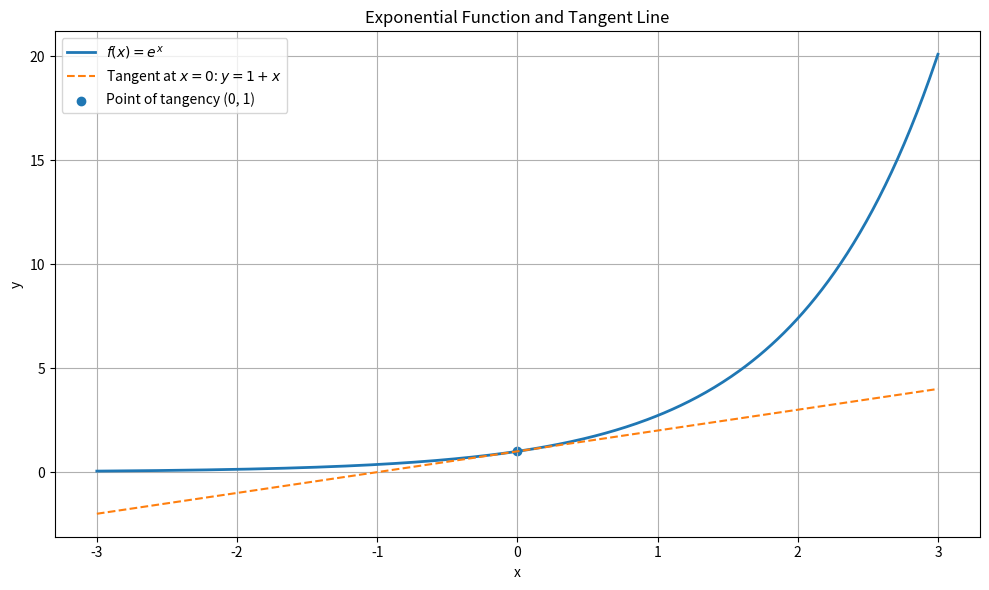
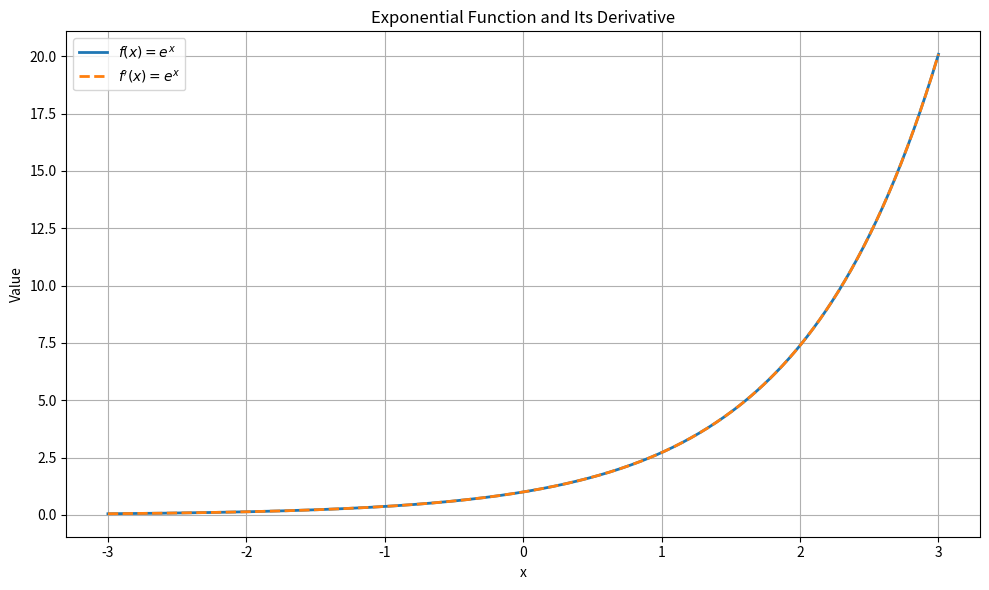
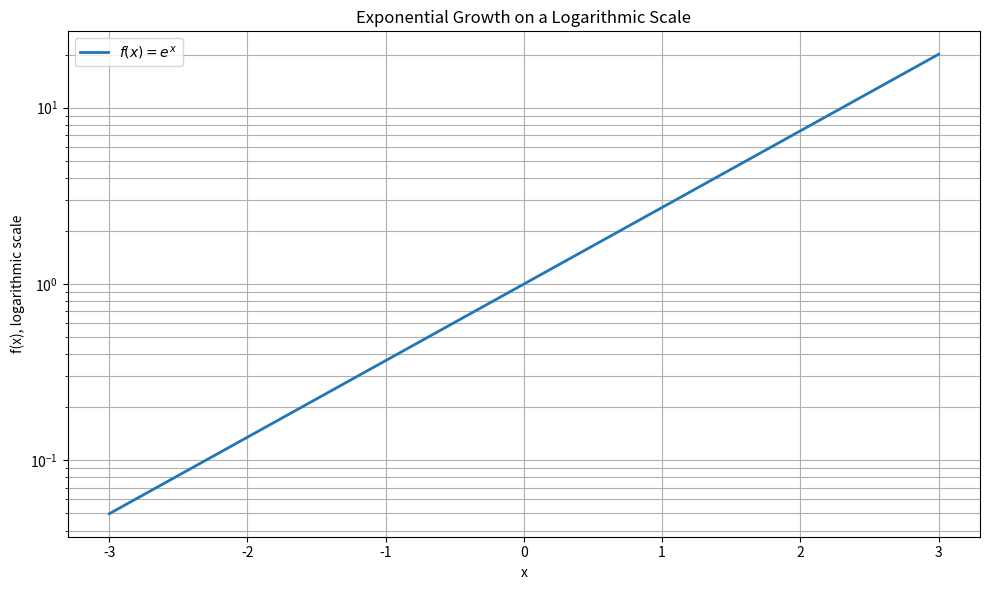

These charts were generated, in order, by the following Python code:

import numpy as np
import matplotlib.pyplot as plt

# --------------------------------------------------
# 1. Define the domain
# --------------------------------------------------

x = np.linspace(-3, 3, 400)

# --------------------------------------------------
# 2. Define the exponential function and derivative
# --------------------------------------------------

f = np.exp(x)
f_prime = np.exp(x)

# Tangent line at x = 0
tangent = 1 + x

# --------------------------------------------------
# 3. Numerical verification
# --------------------------------------------------

numerical_derivative = np.gradient(f, x)

derivative_error = np.abs(
    numerical_derivative - f_prime
)

print("=" * 55)
print("EXPONENTIAL FUNCTION: NUMERICAL ANALYSIS")
print("=" * 55)

print("\nMathematical property:")
print("f(x) = exp(x)")
print("f'(x) = exp(x)")
print("Therefore, f'(x) = f(x).")

print("\nNumerical verification:")
print(
    "Maximum derivative approximation error:",
    f"{np.max(derivative_error):.8e}"
)

# --------------------------------------------------
# 4. Plot the exponential function and tangent
# --------------------------------------------------

plt.figure(figsize=(10, 6))

plt.plot(
    x, f,
    label=r"$f(x)=e^x$",
    linewidth=2
)

plt.plot(
    x, tangent,
    "--",
    label=r"Tangent at $x=0$: $y=1+x$"
)

plt.scatter(
    [0], [1],
    label="Point of tangency (0, 1)"
)

plt.xlabel("x")
plt.ylabel("y")
plt.title("Exponential Function and Tangent Line")
plt.grid(True)
plt.legend()
plt.tight_layout()

plt.savefig(
    "exponential_function.png",
    dpi=300
)

plt.show()

# --------------------------------------------------
# 5. Compare function and derivative
# --------------------------------------------------

plt.figure(figsize=(10, 6))

plt.plot(
    x, f,
    label=r"$f(x)=e^x$",
    linewidth=2
)

plt.plot(
    x, f_prime,
    "--",
    label=r"$f'(x)=e^x$",
    linewidth=2
)

plt.xlabel("x")
plt.ylabel("Value")
plt.title("Exponential Function and Its Derivative")
plt.grid(True)
plt.legend()
plt.tight_layout()

plt.savefig(
    "exponential_derivative.png",
    dpi=300
)

plt.show()

# --------------------------------------------------
# 6. Logarithmic-scale visualization
# --------------------------------------------------

plt.figure(figsize=(10, 6))

plt.semilogy(
    x, f,
    label=r"$f(x)=e^x$",
    linewidth=2
)

plt.xlabel("x")
plt.ylabel("f(x), logarithmic scale")
plt.title("Exponential Growth on a Logarithmic Scale")
plt.grid(True, which="both")
plt.legend()
plt.tight_layout()

plt.savefig(
    "exponential_function_log_scale.png",
    dpi=300
)

plt.show()

print("\nGenerated figures:")
print("- exponential_function.png")
print("- exponential_derivative.png")
print("- exponential_function_log_scale.png")

print("\nAnalysis completed successfully.")
